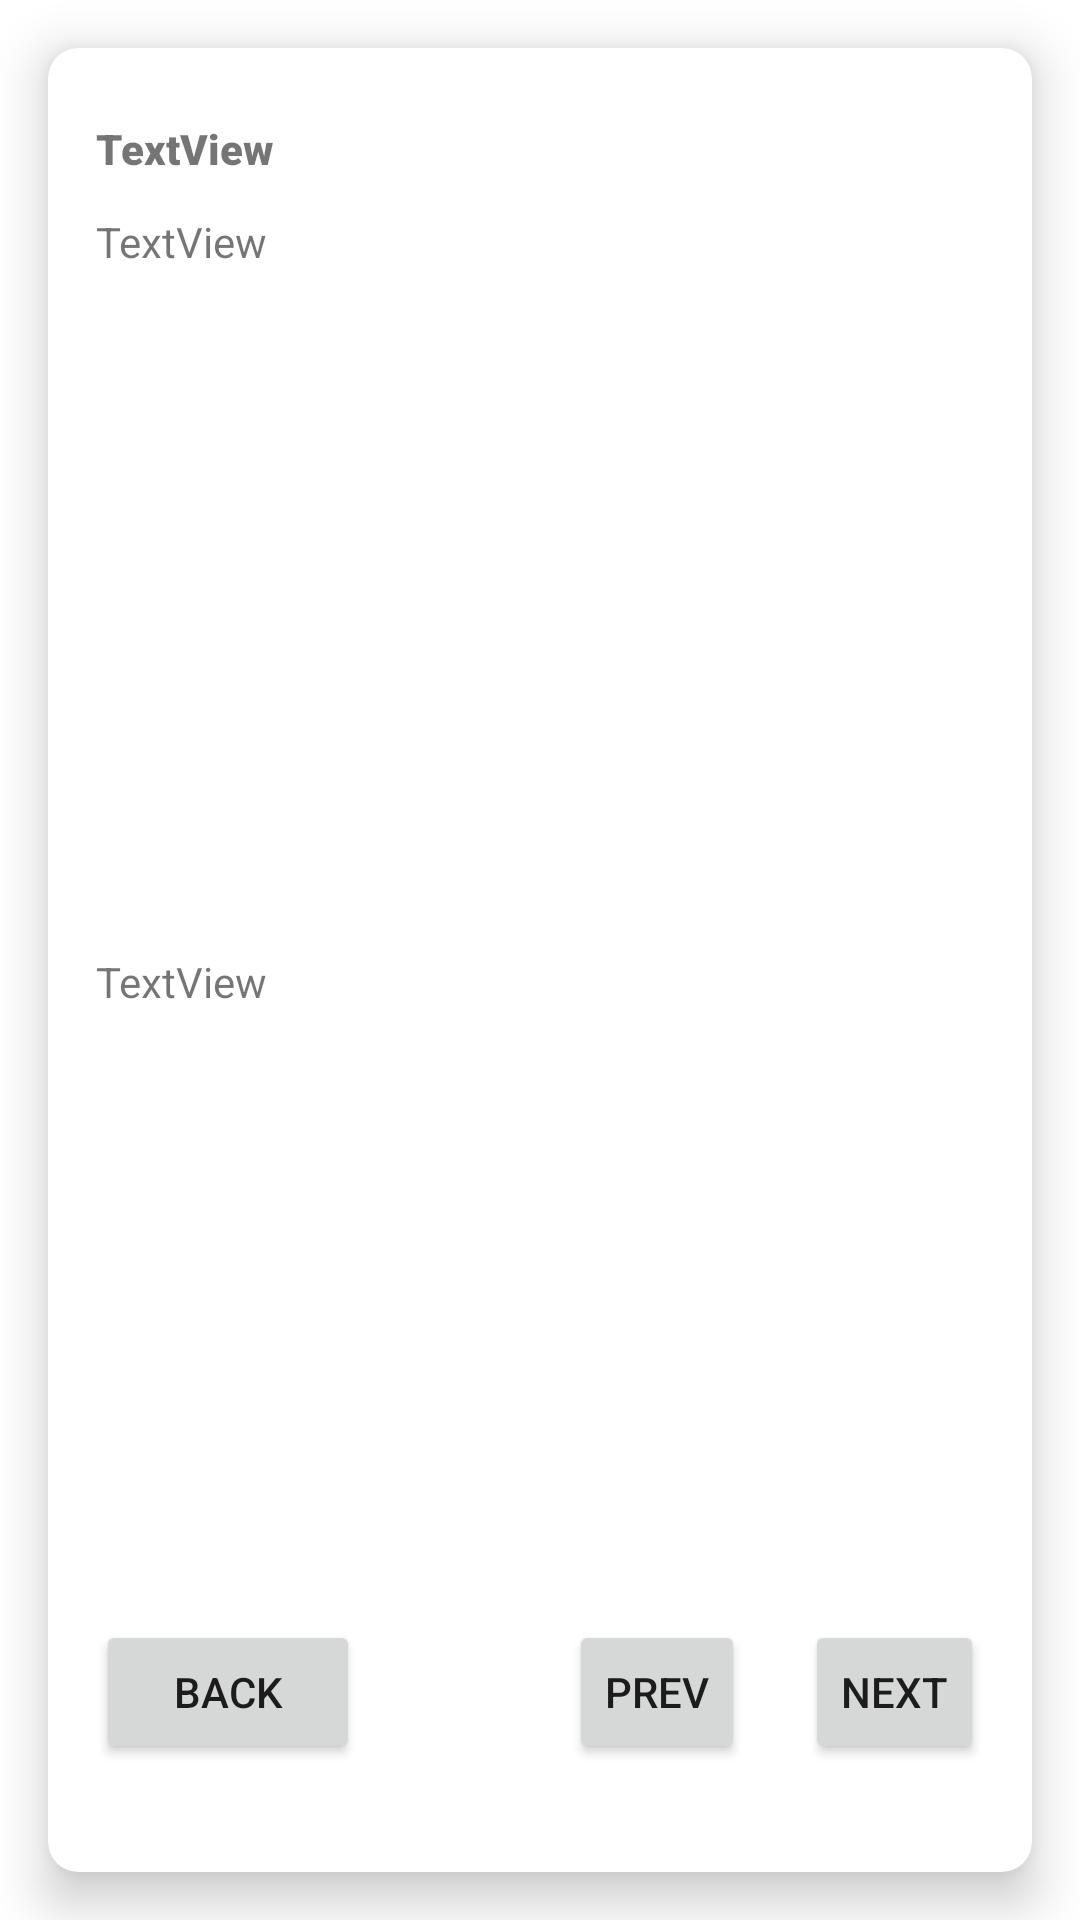

Layout XML and referenced resources for this Android screen:
<!-- AndroidManifest.xml: application theme Theme.Projectuts_anmp -->
<!-- res/layout/fragment_news_detail.xml -->
<?xml version="1.0" encoding="utf-8"?>
<FrameLayout xmlns:android="http://schemas.android.com/apk/res/android"
    xmlns:app="http://schemas.android.com/apk/res-auto"
    xmlns:tools="http://schemas.android.com/tools"
    android:layout_width="match_parent"
    android:layout_height="match_parent"
    tools:context=".view.NewsDetailFragment">

    <androidx.constraintlayout.widget.ConstraintLayout
        android:layout_width="match_parent"
        android:layout_height="match_parent">

        <androidx.cardview.widget.CardView
            android:layout_width="match_parent"
            android:layout_height="match_parent"
            android:layout_marginStart="16dp"
            android:layout_marginTop="16dp"
            android:layout_marginEnd="16dp"
            android:layout_marginBottom="16dp"
            app:cardCornerRadius="10dp"
            app:cardElevation="10dp"
            app:cardMaxElevation="10dp"
            app:layout_constraintBottom_toBottomOf="parent"
            app:layout_constraintEnd_toEndOf="parent"
            app:layout_constraintStart_toStartOf="parent"
            app:layout_constraintTop_toTopOf="parent">

            <androidx.constraintlayout.widget.ConstraintLayout
                android:layout_width="match_parent"
                android:layout_height="match_parent">

                <ImageView
                    android:id="@+id/imgDetailNews"
                    android:layout_width="0dp"
                    android:layout_height="wrap_content"
                    android:src="@drawable/ic_launcher_foreground"
                    app:layout_constraintEnd_toEndOf="parent"
                    app:layout_constraintStart_toStartOf="parent"
                    app:layout_constraintTop_toTopOf="parent" />

                <TextView
                    android:id="@+id/txtDetailTitle"
                    android:layout_width="0dp"
                    android:layout_height="wrap_content"
                    android:layout_marginStart="16dp"
                    android:layout_marginTop="24dp"
                    android:layout_marginEnd="16dp"
                    android:fontFamily="sans-serif-black"
                    android:text="TextView"
                    app:layout_constraintEnd_toEndOf="parent"
                    app:layout_constraintStart_toStartOf="parent"
                    app:layout_constraintTop_toBottomOf="@+id/imgDetailNews" />

                <TextView
                    android:id="@+id/txtDetailAuthor"
                    android:layout_width="wrap_content"
                    android:layout_height="wrap_content"
                    android:layout_marginStart="16dp"
                    android:layout_marginTop="12dp"
                    android:text="TextView"
                    app:layout_constraintStart_toStartOf="parent"
                    app:layout_constraintTop_toBottomOf="@+id/txtDetailTitle" />

                <TextView
                    android:id="@+id/txtArticle"
                    android:layout_width="0dp"
                    android:layout_height="wrap_content"
                    android:layout_marginStart="16dp"
                    android:layout_marginTop="24dp"
                    android:layout_marginEnd="16dp"
                    android:text="TextView"
                    app:layout_constraintBottom_toTopOf="@+id/btnNext"
                    app:layout_constraintEnd_toEndOf="parent"
                    app:layout_constraintStart_toStartOf="parent"
                    app:layout_constraintTop_toBottomOf="@+id/txtDetailAuthor" />

                <Button
                    android:id="@+id/btnNext"
                    style="@style/Widget.AppCompat.Button.Small"
                    android:layout_width="wrap_content"
                    android:layout_height="wrap_content"
                    android:layout_marginEnd="20dp"
                    android:layout_marginBottom="36dp"
                    android:text="Prev"
                    app:layout_constraintBottom_toBottomOf="parent"
                    app:layout_constraintEnd_toStartOf="@+id/btnPrevious" />

                <Button
                    android:id="@+id/btnPrevious"
                    style="@style/Widget.AppCompat.Button.Small"
                    android:layout_width="wrap_content"
                    android:layout_height="wrap_content"
                    android:layout_marginEnd="16dp"
                    android:layout_marginBottom="36dp"
                    android:text="Next"
                    app:layout_constraintBottom_toBottomOf="parent"
                    app:layout_constraintEnd_toEndOf="parent" />

                <Button
                    android:id="@+id/btnBackNews"
                    android:layout_width="wrap_content"
                    android:layout_height="wrap_content"
                    android:layout_marginStart="16dp"
                    android:layout_marginBottom="36dp"
                    android:text="Back"
                    app:layout_constraintBottom_toBottomOf="parent"
                    app:layout_constraintStart_toStartOf="parent" />
            </androidx.constraintlayout.widget.ConstraintLayout>

        </androidx.cardview.widget.CardView>
    </androidx.constraintlayout.widget.ConstraintLayout>

</FrameLayout>
<!-- resources referenced by this layout -->
<resources>
  <style name="Theme.Projectuts_anmp" parent="Theme.MaterialComponents.DayNight.DarkActionBar">
          
          <item name="colorPrimary">@color/purple_500</item>
          <item name="colorPrimaryVariant">@color/purple_700</item>
          <item name="colorOnPrimary">@color/white</item>
          
          <item name="colorSecondary">@color/teal_200</item>
          <item name="colorSecondaryVariant">@color/teal_700</item>
          <item name="colorOnSecondary">@color/black</item>
          
          <item name="android:statusBarColor">?attr/colorPrimaryVariant</item>
          
      </style>
  <!-- not gathered from this repository: default colours our renderer supplied (Android Studio template values) -->
  <color name="purple_500">#FF6200EE</color>
  <color name="purple_700">#FF3700B3</color>
  <color name="teal_200">#FF03DAC5</color>
  <color name="teal_700">#FF018786</color>
  <color name="black">#FF000000</color>
  <color name="white">#FFFFFFFF</color>
</resources>
